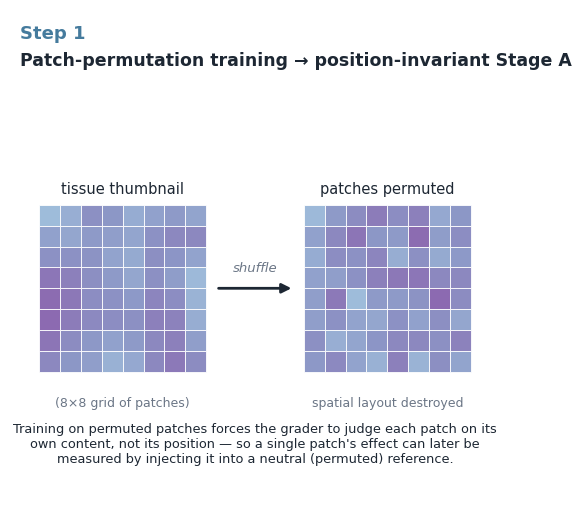
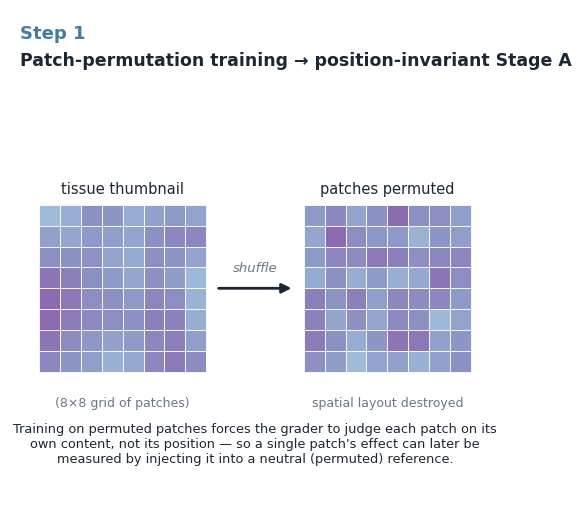
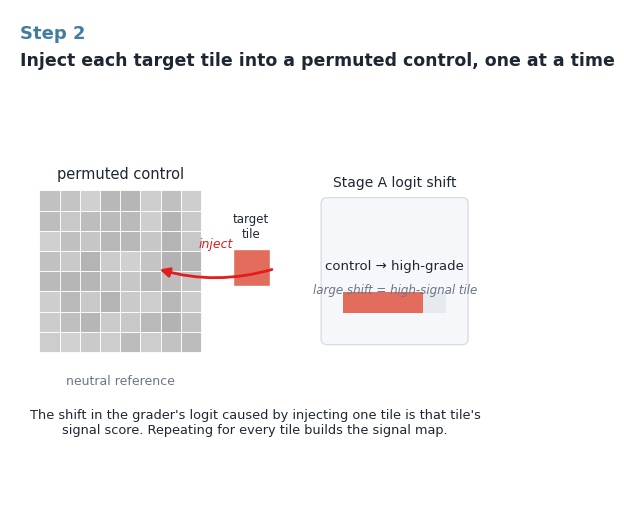
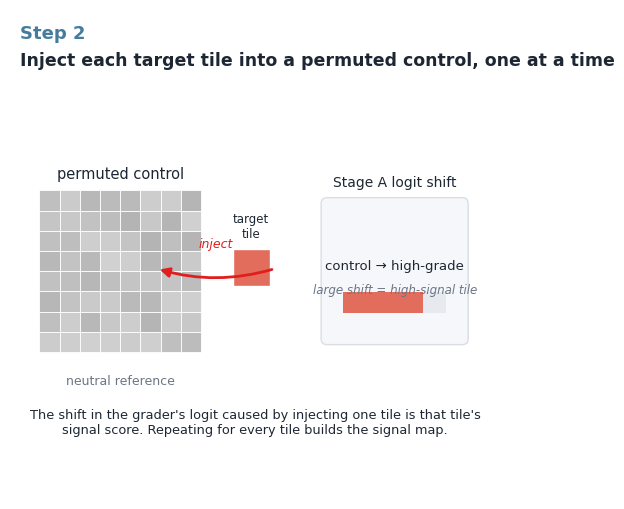
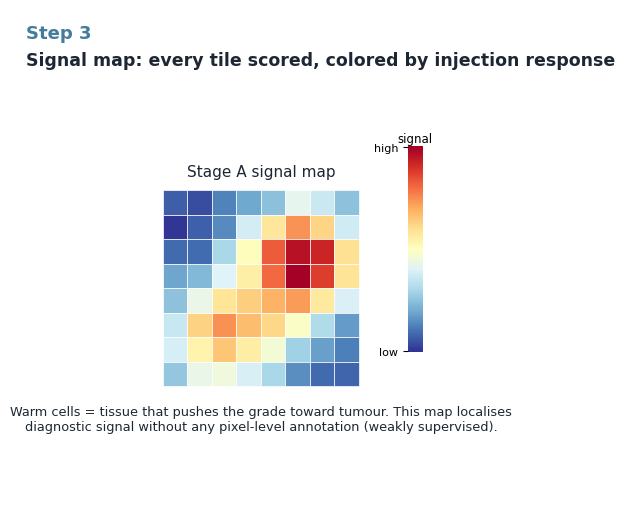
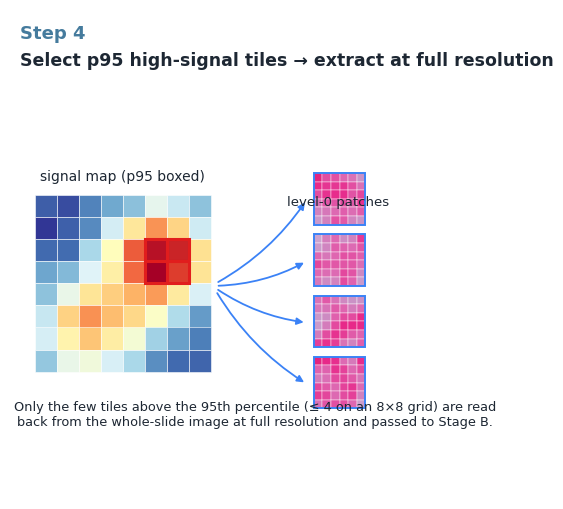
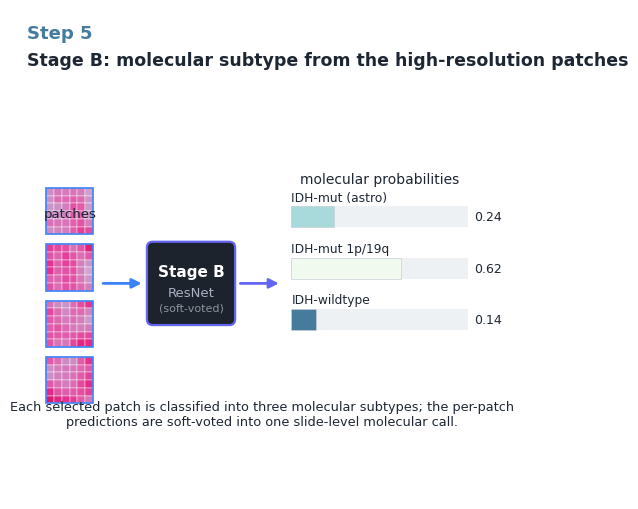
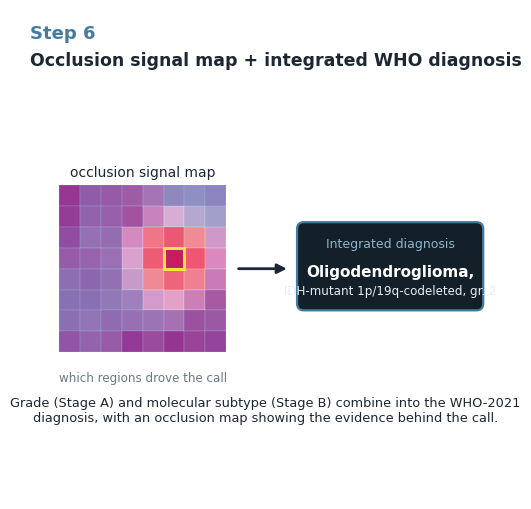
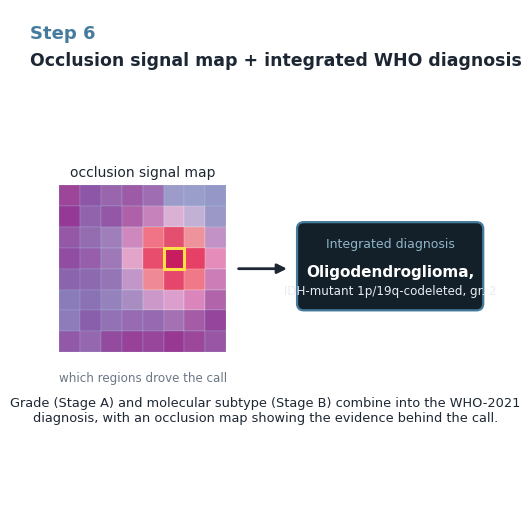
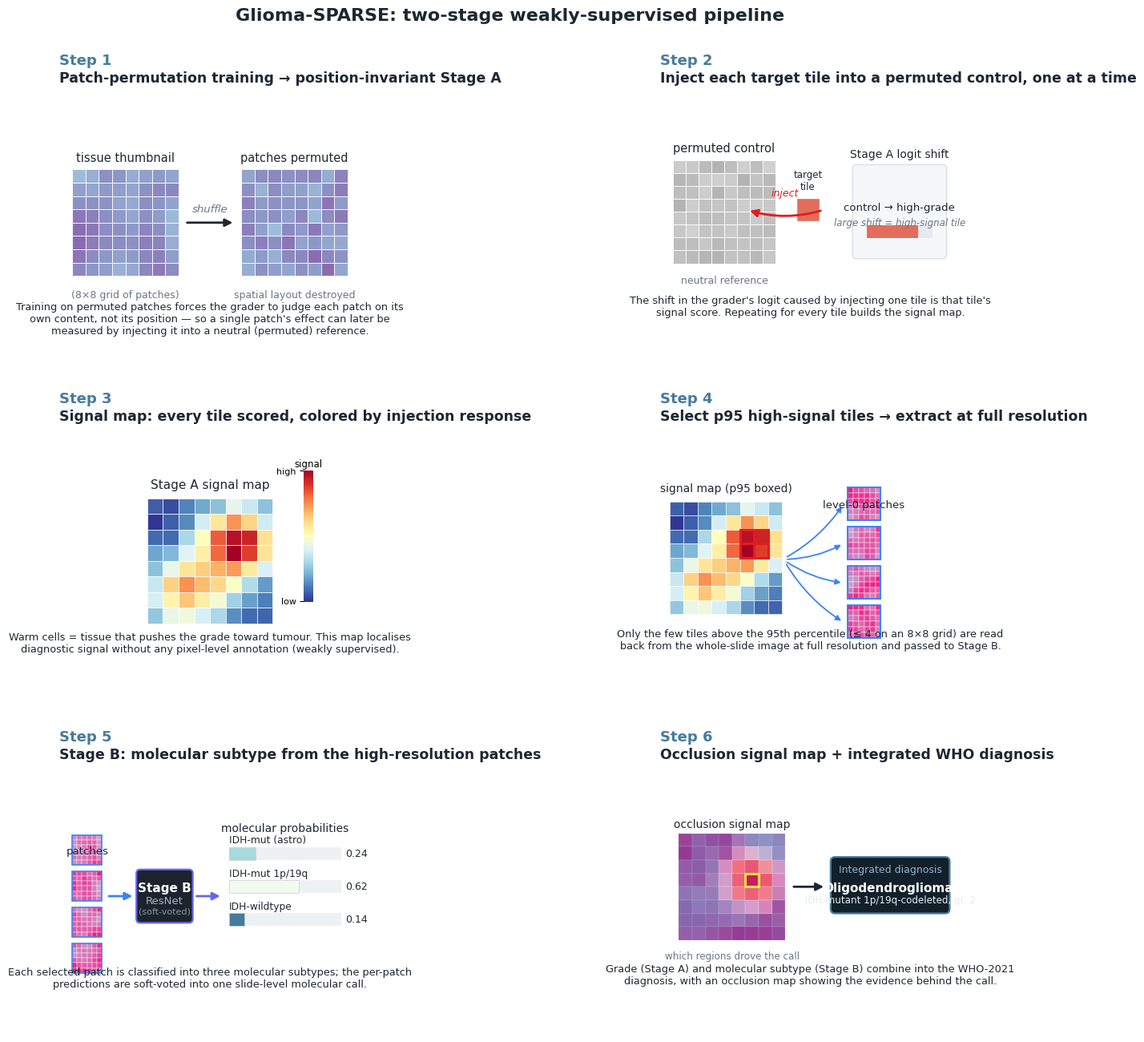

Python code for these plots, in order:
#!/usr/bin/env python3
r"""
Glioma-SPARSE: publication-quality methodology figures.

Generates one 300-DPI figure per conceptual step of the two-stage
weakly-supervised pipeline, for use in the manuscript and slides. Figures are
schematic (illustrative synthetic data), not tied to any real slide, so they
communicate the *method* cleanly.

Steps:
  1  patch-permutation during training  (position-invariant Stage A)
  2  tile injection into a permuted control (one tile at a time)
  3  signal map builds up cell-by-cell (injection logit -> risk)
  4  p95 high-signal tile selection + high-resolution extraction
  5  Stage B molecular classification of the extracted patches
  6  occlusion-based signal map + integrated diagnosis

OUTPUT (in --out, default ./methodology_figures)
  step1_patch_permutation.jpg ... step6_occlusion_diagnosis.jpg   (300 DPI, white bg)
  *_transparent.png versions too (transparent background, for slides/overlays)
  methodology_overview.jpg    all six panels on one sheet

USAGE
  python generate_methodology_figures.py --out figures/methodology
"""

import argparse
from pathlib import Path

import numpy as np
import matplotlib
matplotlib.use("Agg")
import matplotlib.pyplot as plt
from matplotlib.patches import FancyArrowPatch, Rectangle, FancyBboxPatch
from matplotlib.colors import LinearSegmentedColormap

# ---- palette (mirrors the dashboard) ----
COL_CONTROL = "#c9cba3"
COL_LOW = "#ffe1a8"
COL_HIGH = "#e26d5c"
COL_MT = "#a8dadc"
COL_COD = "#f1faee"
COL_WT = "#457b9d"
INK = "#1d2733"
MUT = "#6b7686"
RISK_CMAP = "RdYlBu_r"

plt.rcParams.update({
    "font.family": "DejaVu Sans",
    "font.size": 11,
    "axes.linewidth": 0,
    "figure.dpi": 300,
})

RNG = np.random.default_rng(42)
GRID = 8


# ---------------------------------------------------------------
# shared helpers
# ---------------------------------------------------------------

def _tissue_texture(n=8, seed=0):
    """A soft synthetic 'tissue' field for illustrative patches."""
    rng = np.random.default_rng(seed)
    base = rng.random((n, n))
    # smooth it a little
    from scipy.ndimage import gaussian_filter
    try:
        base = gaussian_filter(base, 0.8)
    except Exception:
        pass
    return base


def _draw_grid_patches(ax, colors, x0, y0, w, h, grid=GRID, lw=0.6,
                       edge="#ffffff", boxes=None, labels=None):
    """Draw a grid of colored cells inside [x0,x0+w]x[y0,y0+h]."""
    cw, ch = w / grid, h / grid
    for r in range(grid):
        for c in range(grid):
            col = colors[r][c] if isinstance(colors, (list, np.ndarray)) else colors
            ax.add_patch(Rectangle((x0 + c * cw, y0 + (grid - 1 - r) * ch), cw, ch,
                                    facecolor=col, edgecolor=edge, linewidth=lw))
    if boxes:
        for (r, c) in boxes:
            ax.add_patch(Rectangle((x0 + c * cw, y0 + (grid - 1 - r) * ch), cw, ch,
                                    facecolor="none", edgecolor="#e11d1d", linewidth=2.2))


def _cmap_colors(values):
    cmap = matplotlib.colormaps[RISK_CMAP]
    v = np.asarray(values, dtype=float)
    v = (v - v.min()) / (np.ptp(v) + 1e-9)
    return [[cmap(v[r, c]) for c in range(v.shape[1])] for r in range(v.shape[0])]


def _arrow(ax, xy1, xy2, color=INK, lw=2, style="-|>", mut=14, rad=0.0):
    ax.add_patch(FancyArrowPatch(xy1, xy2, arrowstyle=style, mutation_scale=mut,
                                 color=color, lw=lw,
                                 connectionstyle=f"arc3,rad={rad}"))


def _title(ax, step, text, x=0.02, y=0.97):
    ax.text(x, y, f"Step {step}", transform=ax.transAxes, fontsize=13,
            fontweight="bold", color="#457b9d", va="top")
    ax.text(x, y - 0.055, text, transform=ax.transAxes, fontsize=12.5,
            fontweight="bold", color=INK, va="top")


def _clean(ax):
    ax.set_xlim(0, 10); ax.set_ylim(0, 10)
    ax.set_xticks([]); ax.set_yticks([])
    ax.set_aspect("equal")
    for s in ax.spines.values():
        s.set_visible(False)


# ---------------------------------------------------------------
# STEP 1 - patch permutation during training
# ---------------------------------------------------------------

def step1(ax):
    _clean(ax)
    _title(ax, 1, "Patch-permutation training \u2192 position-invariant Stage A")
    tex = _tissue_texture(GRID, seed=3)
    cmap = matplotlib.colormaps["BuPu"]
    ordered = [[cmap(0.25 + 0.5 * tex[r, c]) for c in range(GRID)] for r in range(GRID)]
    # left: ordered tissue
    _draw_grid_patches(ax, ordered, 0.6, 2.6, 3.4, 3.4)
    ax.text(2.3, 6.25, "tissue thumbnail", ha="center", fontsize=10.5, color=INK)
    ax.text(2.3, 1.9, "(8\u00d78 grid of patches)", ha="center", fontsize=9, color=MUT)
    # permute
    idx = RNG.permutation(GRID * GRID)
    flat = [ordered[r][c] for r in range(GRID) for c in range(GRID)]
    perm = [[flat[idx[r * GRID + c]] for c in range(GRID)] for r in range(GRID)]
    _draw_grid_patches(ax, perm, 6.0, 2.6, 3.4, 3.4)
    ax.text(7.7, 6.25, "patches permuted", ha="center", fontsize=10.5, color=INK)
    ax.text(7.7, 1.9, "spatial layout destroyed", ha="center", fontsize=9, color=MUT)
    _arrow(ax, (4.2, 4.3), (5.8, 4.3))
    ax.text(5.0, 4.65, "shuffle", ha="center", fontsize=9.5, color=MUT, style="italic")
    ax.text(5.0, 0.75,
            "Training on permuted patches forces the grader to judge each patch on its\n"
            "own content, not its position \u2014 so a single patch's effect can later be\n"
            "measured by injecting it into a neutral (permuted) reference.",
            ha="center", fontsize=9.3, color=INK)


# ---------------------------------------------------------------
# STEP 2 - tile injection into a permuted control
# ---------------------------------------------------------------

def step2(ax):
    _clean(ax)
    _title(ax, 2, "Inject each target tile into a permuted control, one at a time")
    # permuted control (neutral greys)
    grey = [[(0.82 - 0.12 * RNG.random(),) * 3 for _ in range(GRID)] for _ in range(GRID)]
    _draw_grid_patches(ax, grey, 0.6, 3.0, 3.3, 3.3)
    ax.text(2.25, 6.55, "permuted control", ha="center", fontsize=10.5, color=INK)
    ax.text(2.25, 2.35, "neutral reference", ha="center", fontsize=9, color=MUT)
    # a target tile
    ax.add_patch(Rectangle((4.55, 4.35), 0.75, 0.75, facecolor=COL_HIGH,
                            edgecolor="#ffffff", linewidth=1))
    ax.text(4.92, 5.35, "target\ntile", ha="center", fontsize=8.5, color=INK)
    # inject arrow into a control cell
    _arrow(ax, (5.4, 4.7), (3.0, 4.7), color="#e11d1d", rad=-0.15)
    ax.text(4.2, 5.15, "inject", ha="center", fontsize=9, color="#e11d1d", style="italic")
    # logit meter
    mx, my, mw, mh = 6.4, 3.2, 2.9, 2.9
    ax.add_patch(FancyBboxPatch((mx, my), mw, mh, boxstyle="round,pad=0.05,rounding_size=0.12",
                                facecolor="#f5f7fa", edgecolor="#d9dee5", linewidth=1))
    ax.text(mx + mw / 2, my + mh + 0.28, "Stage A logit shift", ha="center",
            fontsize=10, color=INK)
    # gauge bar
    ax.add_patch(Rectangle((mx + 0.4, my + 0.6), mw - 0.8, 0.42, facecolor="#e6e9ee",
                           edgecolor="none"))
    ax.add_patch(Rectangle((mx + 0.4, my + 0.6), (mw - 0.8) * 0.78, 0.42,
                           facecolor=COL_HIGH, edgecolor="none"))
    ax.text(mx + mw / 2, my + 1.5, "control \u2192 high-grade", ha="center",
            fontsize=9.5, color=INK)
    ax.text(mx + mw / 2, my + 1.0, "large shift = high-signal tile", ha="center",
            fontsize=8.6, color=MUT, style="italic")
    ax.text(5.0, 1.35,
            "The shift in the grader's logit caused by injecting one tile is that tile's\n"
            "signal score. Repeating for every tile builds the signal map.",
            ha="center", fontsize=9.3, color=INK)


# ---------------------------------------------------------------
# STEP 3 - signal map builds up
# ---------------------------------------------------------------

def _demo_riskfield():
    yy, xx = np.mgrid[0:GRID, 0:GRID]
    field = (np.exp(-(((xx - 5.2) ** 2 + (yy - 2.4) ** 2) / 5.5))
             + 0.7 * np.exp(-(((xx - 2.0) ** 2 + (yy - 5.5) ** 2) / 6.0)))
    field += 0.12 * RNG.random((GRID, GRID))
    return field


def step3(ax, field=None):
    _clean(ax)
    _title(ax, 3, "Signal map: every tile scored, colored by injection response")
    if field is None:
        field = _demo_riskfield()
    colors = _cmap_colors(field)
    _draw_grid_patches(ax, colors, 3.0, 2.3, 4.0, 4.0, lw=0.5)
    ax.text(5.0, 6.6, "Stage A signal map", ha="center", fontsize=11, color=INK)
    # colorbar
    cax = ax.inset_axes([0.80, 0.30, 0.03, 0.42])
    grad = np.linspace(0, 1, 100).reshape(-1, 1)
    cax.imshow(grad, aspect="auto", cmap=RISK_CMAP, origin="lower")
    cax.set_xticks([]); cax.set_yticks([0, 99]); cax.set_yticklabels(["low", "high"], fontsize=8)
    cax.set_title("signal", fontsize=8.5, pad=3)
    ax.text(5.0, 1.4,
            "Warm cells = tissue that pushes the grade toward tumour. This map localises\n"
            "diagnostic signal without any pixel-level annotation (weakly supervised).",
            ha="center", fontsize=9.3, color=INK)
    return field


# ---------------------------------------------------------------
# STEP 4 - p95 selection + extraction
# ---------------------------------------------------------------

def _top_cells(field, pct=95):
    thr = np.percentile(field, pct)
    cells = [(r, c) for r in range(GRID) for c in range(GRID) if field[r, c] >= thr]
    cells.sort(key=lambda rc: -field[rc[0], rc[1]])
    return cells


def step4(ax, field=None):
    _clean(ax)
    _title(ax, 4, "Select p95 high-signal tiles \u2192 extract at full resolution")
    if field is None:
        field = _demo_riskfield()
    colors = _cmap_colors(field)
    cells = _top_cells(field, 95)
    _draw_grid_patches(ax, colors, 0.5, 2.6, 3.6, 3.6, lw=0.4, boxes=cells)
    ax.text(2.3, 6.5, "signal map (p95 boxed)", ha="center", fontsize=10, color=INK)
    # extracted high-res patches
    px0 = 6.2
    for i, (r, c) in enumerate(cells[:4]):
        py = 5.6 - i * 1.25
        tex = _tissue_texture(6, seed=10 + i)
        cmap = matplotlib.colormaps["PuRd"]
        cols = [[cmap(0.2 + 0.6 * tex[a, b]) for b in range(6)] for a in range(6)]
        _draw_grid_patches(ax, cols, px0, py, 1.05, 1.05, grid=6, lw=0.3, edge="#ffffff")
        ax.add_patch(Rectangle((px0, py), 1.05, 1.05, facecolor="none",
                               edgecolor="#3b82f6", linewidth=1.4))
        _arrow(ax, (4.2, 4.4 - i * 0.05), (px0 - 0.15, py + 0.5),
               color="#3b82f6", lw=1.3, mut=10, rad=0.12)
    ax.text(px0 + 0.5, 6.0, "level-0 patches", ha="center", fontsize=9.5, color=INK)
    ax.text(5.0, 1.5,
            "Only the few tiles above the 95th percentile (\u2264 4 on an 8\u00d78 grid) are read\n"
            "back from the whole-slide image at full resolution and passed to Stage B.",
            ha="center", fontsize=9.3, color=INK)
    return cells


# ---------------------------------------------------------------
# STEP 5 - Stage B molecular classification
# ---------------------------------------------------------------

def step5(ax):
    _clean(ax)
    _title(ax, 5, "Stage B: molecular subtype from the high-resolution patches")
    # patches stack
    for i in range(4):
        py = 5.4 - i * 1.15
        tex = _tissue_texture(6, seed=20 + i)
        cmap = matplotlib.colormaps["PuRd"]
        cols = [[cmap(0.2 + 0.6 * tex[a, b]) for b in range(6)] for a in range(6)]
        _draw_grid_patches(ax, cols, 0.6, py, 0.95, 0.95, grid=6, lw=0.3)
        ax.add_patch(Rectangle((0.6, py), 0.95, 0.95, facecolor="none",
                               edgecolor="#3b82f6", linewidth=1.2))
    ax.text(1.08, 5.75, "patches", ha="center", fontsize=9.5, color=INK)
    # resnet block
    ax.add_patch(FancyBboxPatch((2.7, 3.6), 1.7, 1.6,
                                boxstyle="round,pad=0.05,rounding_size=0.12",
                                facecolor="#1c232d", edgecolor="#6366f1", linewidth=1.6))
    ax.text(3.55, 4.55, "Stage B", ha="center", fontsize=11, color="#ffffff", fontweight="bold")
    ax.text(3.55, 4.15, "ResNet", ha="center", fontsize=9.5, color="#a9b2c0")
    ax.text(3.55, 3.85, "(soft-voted)", ha="center", fontsize=8, color="#8b949e")
    _arrow(ax, (1.7, 4.4), (2.6, 4.4), color="#3b82f6")
    _arrow(ax, (4.5, 4.4), (5.4, 4.4), color="#6366f1")
    # probability bars
    subs = [("IDH-mut (astro)", 0.24, COL_MT),
            ("IDH-mut 1p/19q", 0.62, COL_COD),
            ("IDH-wildtype", 0.14, COL_WT)]
    bx, bw = 5.6, 3.6
    by = 5.55; bar_h = 0.42; spacing = 1.05
    for i, (name, p, col) in enumerate(subs):
        yy = by - i * spacing
        ax.add_patch(Rectangle((bx, yy), bw, bar_h, facecolor="#eef1f4", edgecolor="none"))
        ax.add_patch(Rectangle((bx, yy), bw * p, bar_h, facecolor=col, edgecolor="#c9ced6",
                               linewidth=0.5))
        ax.text(bx, yy + bar_h + 0.12, name, fontsize=8.8, color=INK)
        ax.text(bx + bw + 0.12, yy + bar_h / 2, f"{p:.2f}", fontsize=9, color=INK, va="center")
    ax.text(bx + bw / 2, 6.45, "molecular probabilities", ha="center", fontsize=10, color=INK)
    ax.text(5.0, 1.5,
            "Each selected patch is classified into three molecular subtypes; the per-patch\n"
            "predictions are soft-voted into one slide-level molecular call.",
            ha="center", fontsize=9.3, color=INK)


# ---------------------------------------------------------------
# STEP 6 - occlusion + integrated diagnosis
# ---------------------------------------------------------------

def step6(ax):
    _clean(ax)
    _title(ax, 6, "Occlusion signal map + integrated WHO diagnosis")
    # patch with occlusion overlay
    g = 8
    tex = _tissue_texture(g, seed=31)
    cmap = matplotlib.colormaps["PuRd"]
    base = [[cmap(0.2 + 0.6 * tex[a, b]) for b in range(g)] for a in range(g)]
    _draw_grid_patches(ax, base, 0.8, 3.0, 3.4, 3.4, grid=g, lw=0.2, edge="#ffffff")
    # occlusion heat overlay (semi-transparent)
    yy, xx = np.mgrid[0:g, 0:g]
    imp = np.exp(-(((xx - 5) ** 2 + (yy - 3) ** 2) / 4.0)) + 0.1 * RNG.random((g, g))
    impn = (imp - imp.min()) / (np.ptp(imp) + 1e-9)
    cw = 3.4 / g
    ocmap = matplotlib.colormaps[RISK_CMAP]
    for r in range(g):
        for c in range(g):
            ax.add_patch(Rectangle((0.8 + c * cw, 3.0 + (g - 1 - r) * cw), cw, cw,
                                    facecolor=ocmap(impn[r, c]), edgecolor="none", alpha=0.45))
    # top cell box
    tr, tc = np.unravel_index(np.argmax(impn), impn.shape)
    ax.add_patch(Rectangle((0.8 + tc * cw, 3.0 + (g - 1 - tr) * cw), cw, cw,
                           facecolor="none", edgecolor="#fde047", linewidth=2.2))
    ax.text(2.5, 6.6, "occlusion signal map", ha="center", fontsize=10, color=INK)
    ax.text(2.5, 2.4, "which regions drove the call", ha="center", fontsize=8.6, color=MUT)
    _arrow(ax, (4.4, 4.7), (5.5, 4.7), color=INK)
    # integrated diagnosis card
    ax.add_patch(FancyBboxPatch((5.7, 3.9), 3.7, 1.7,
                                boxstyle="round,pad=0.05,rounding_size=0.14",
                                facecolor="#132029", edgecolor="#457b9d", linewidth=1.6))
    ax.text(7.55, 5.15, "Integrated diagnosis", ha="center", fontsize=9, color="#8fb4c9")
    ax.text(7.55, 4.55, "Oligodendroglioma,", ha="center", fontsize=11,
            color="#ffffff", fontweight="bold")
    ax.text(7.55, 4.18, "IDH-mutant 1p/19q-codeleted, gr. 2", ha="center",
            fontsize=8.6, color="#e6edf3")
    ax.text(5.0, 1.6,
            "Grade (Stage A) and molecular subtype (Stage B) combine into the WHO-2021\n"
            "diagnosis, with an occlusion map showing the evidence behind the call.",
            ha="center", fontsize=9.3, color=INK)


# ---------------------------------------------------------------
# driver
# ---------------------------------------------------------------

STEPS = [
    ("step1_patch_permutation", step1),
    ("step2_tile_injection", step2),
    ("step3_signal_map", step3),
    ("step4_p95_extraction", step4),
    ("step5_stageB_molecular", step5),
    ("step6_occlusion_diagnosis", step6),
]


def save_step(name, fn, out_dir, shared_field):
    for transparent in (False, True):
        fig, ax = plt.subplots(figsize=(8.2, 5.0))
        # pass the shared risk field to steps 3/4 so they're visually consistent
        if fn is step3:
            fn(ax, shared_field)
        elif fn is step4:
            fn(ax, shared_field)
        else:
            fn(ax)
        fig.subplots_adjust(left=0.01, right=0.99, top=0.99, bottom=0.01)
        if transparent:
            p = out_dir / f"{name}_transparent.png"
            fig.savefig(p, dpi=300, transparent=True)
        else:
            p = out_dir / f"{name}.jpg"
            fig.savefig(p, dpi=300, facecolor="white", pil_kwargs={"quality": 95})
        plt.close(fig)


def save_overview(out_dir, shared_field):
    fig, axes = plt.subplots(3, 2, figsize=(15, 13))
    for (name, fn), ax in zip(STEPS, axes.ravel()):
        if fn in (step3, step4):
            fn(ax, shared_field)
        else:
            fn(ax)
    fig.suptitle("Glioma-SPARSE: two-stage weakly-supervised pipeline",
                 fontsize=16, fontweight="bold", color=INK, y=0.995)
    fig.subplots_adjust(left=0.01, right=0.99, top=0.96, bottom=0.01, hspace=0.08, wspace=0.04)
    fig.savefig(out_dir / "methodology_overview.jpg", dpi=300,
                facecolor="white", pil_kwargs={"quality": 95})
    plt.close(fig)


def main():
    ap = argparse.ArgumentParser(description=__doc__,
                                 formatter_class=argparse.RawDescriptionHelpFormatter)
    ap.add_argument("--out", default="methodology_figures")
    args = ap.parse_args()
    out_dir = Path(args.out); out_dir.mkdir(parents=True, exist_ok=True)

    shared_field = _demo_riskfield()   # steps 3 & 4 share one signal map

    for name, fn in STEPS:
        save_step(name, fn, out_dir, shared_field)
        print(f"  {name}.jpg  (+ _transparent.png)")
    save_overview(out_dir, shared_field)
    print(f"  methodology_overview.jpg")
    print(f"\nAll figures (300 DPI) in: {out_dir}")


if __name__ == "__main__":
    main()
